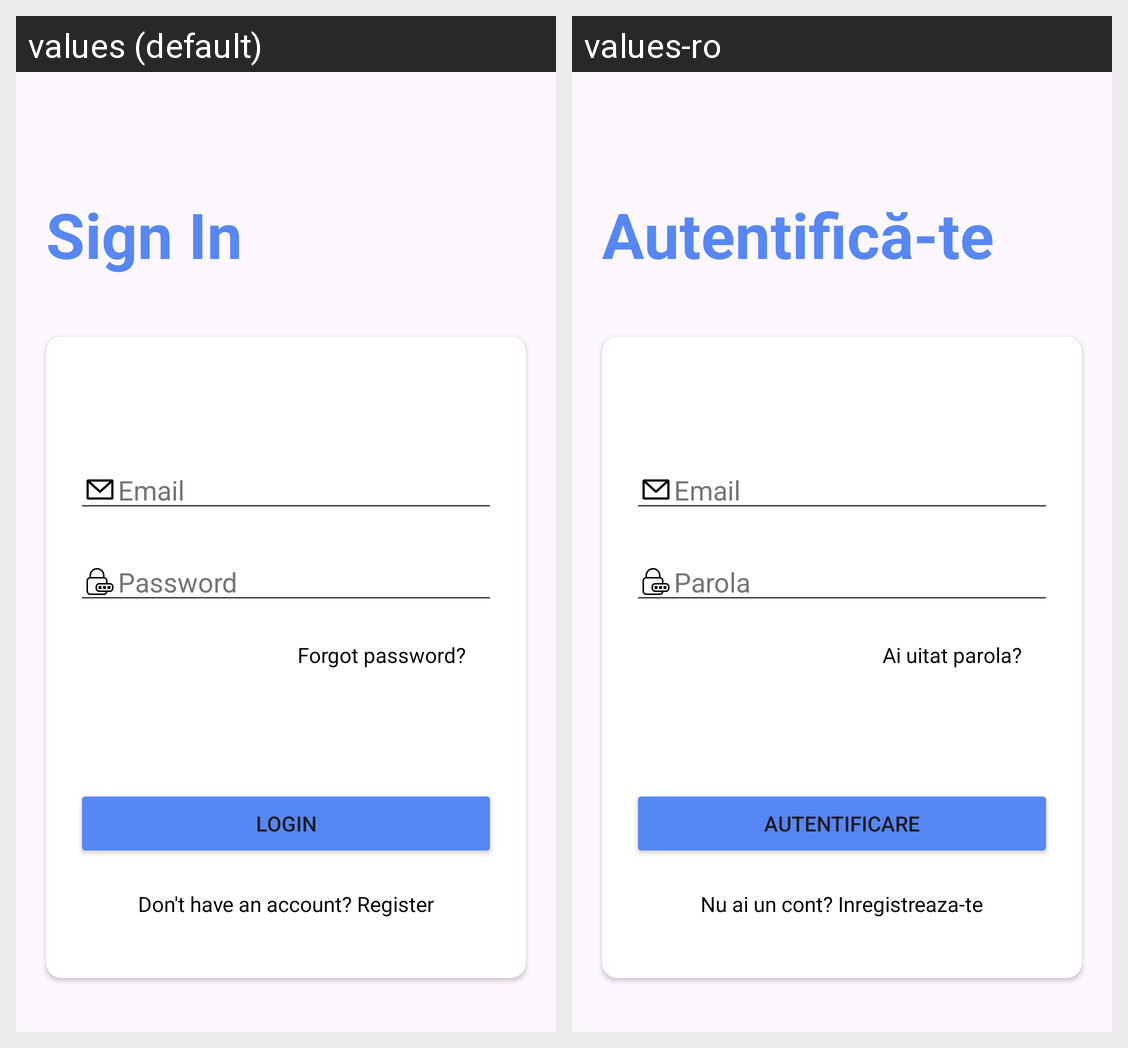

This grid shows one Android layout under two languages. Give, for every string resource on the screen, its name, the default text and each shown locale's text.
Android screen res/layout/activity_authentification.xml rendered under 2 locales, left to right: values (default), values-ro. Device: Nexus 5 (rendered at 1080×1920; each locale shown at half size, 540×960, under a caption strip naming it); theme Theme.CocktailsApp.
Strings drawn on this screen, with the default value and each locale's value (text and hints the layout hard-codes, and strings that could not be matched under every locale, appear in the picture but are not listed):

sign_in
  values: Sign In
  values-ro: Autentifică-te

email
  values: Email
  values-ro: Email

password
  values: Password
  values-ro: Parola

forgot_password
  values: Forgot password?
  values-ro: Ai uitat parola?

login
  values: Login
  values-ro: Autentificare

don_t_have_an_account_register
  values: Don't have an account? Register
  values-ro: Nu ai un cont? Inregistreaza-te
